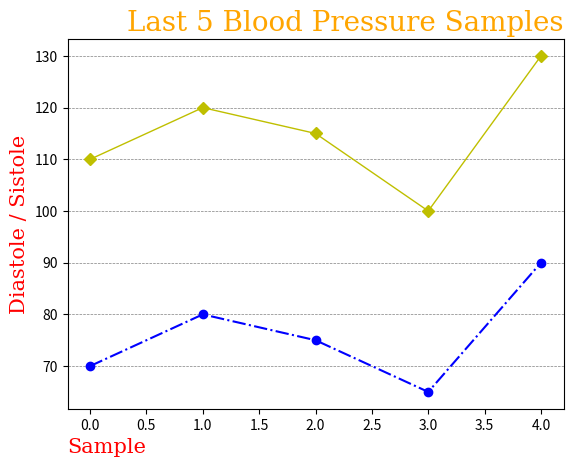

Here is the Python script that generated this plot:
""" Specify Which Grid Lines to Display
You can use the axis parameter in the grid() function to specify which grid lines to display.
Legal values are: 'x', 'y', and 'both'. Default value is 'both'. """


import matplotlib.pyplot as plt
import numpy as np

sistole = np.array([110, 120, 115, 100, 130])
diastole = np.array([70, 80, 75, 65, 90])

titleFont = {"family": "serif", "color": "orange", "size": 20}
labelFont = {"family": "serif", "color": "red", "size": 15}

plt.title("Last 5 Blood Pressure Samples", loc="right", fontdict=titleFont)
plt.xlabel("Sample", loc="left", fontdict=labelFont)
plt.ylabel("Diastole / Sistole",  loc="center", fontdict=labelFont)

plt.plot(sistole, "D-y", lw = "1")
plt.plot(diastole, "o-.b", lw = "1.5")

plt.grid(axis="y", c="gray", ls="--", lw="0.5") # axis="x" to display the x grid
plt.show()
